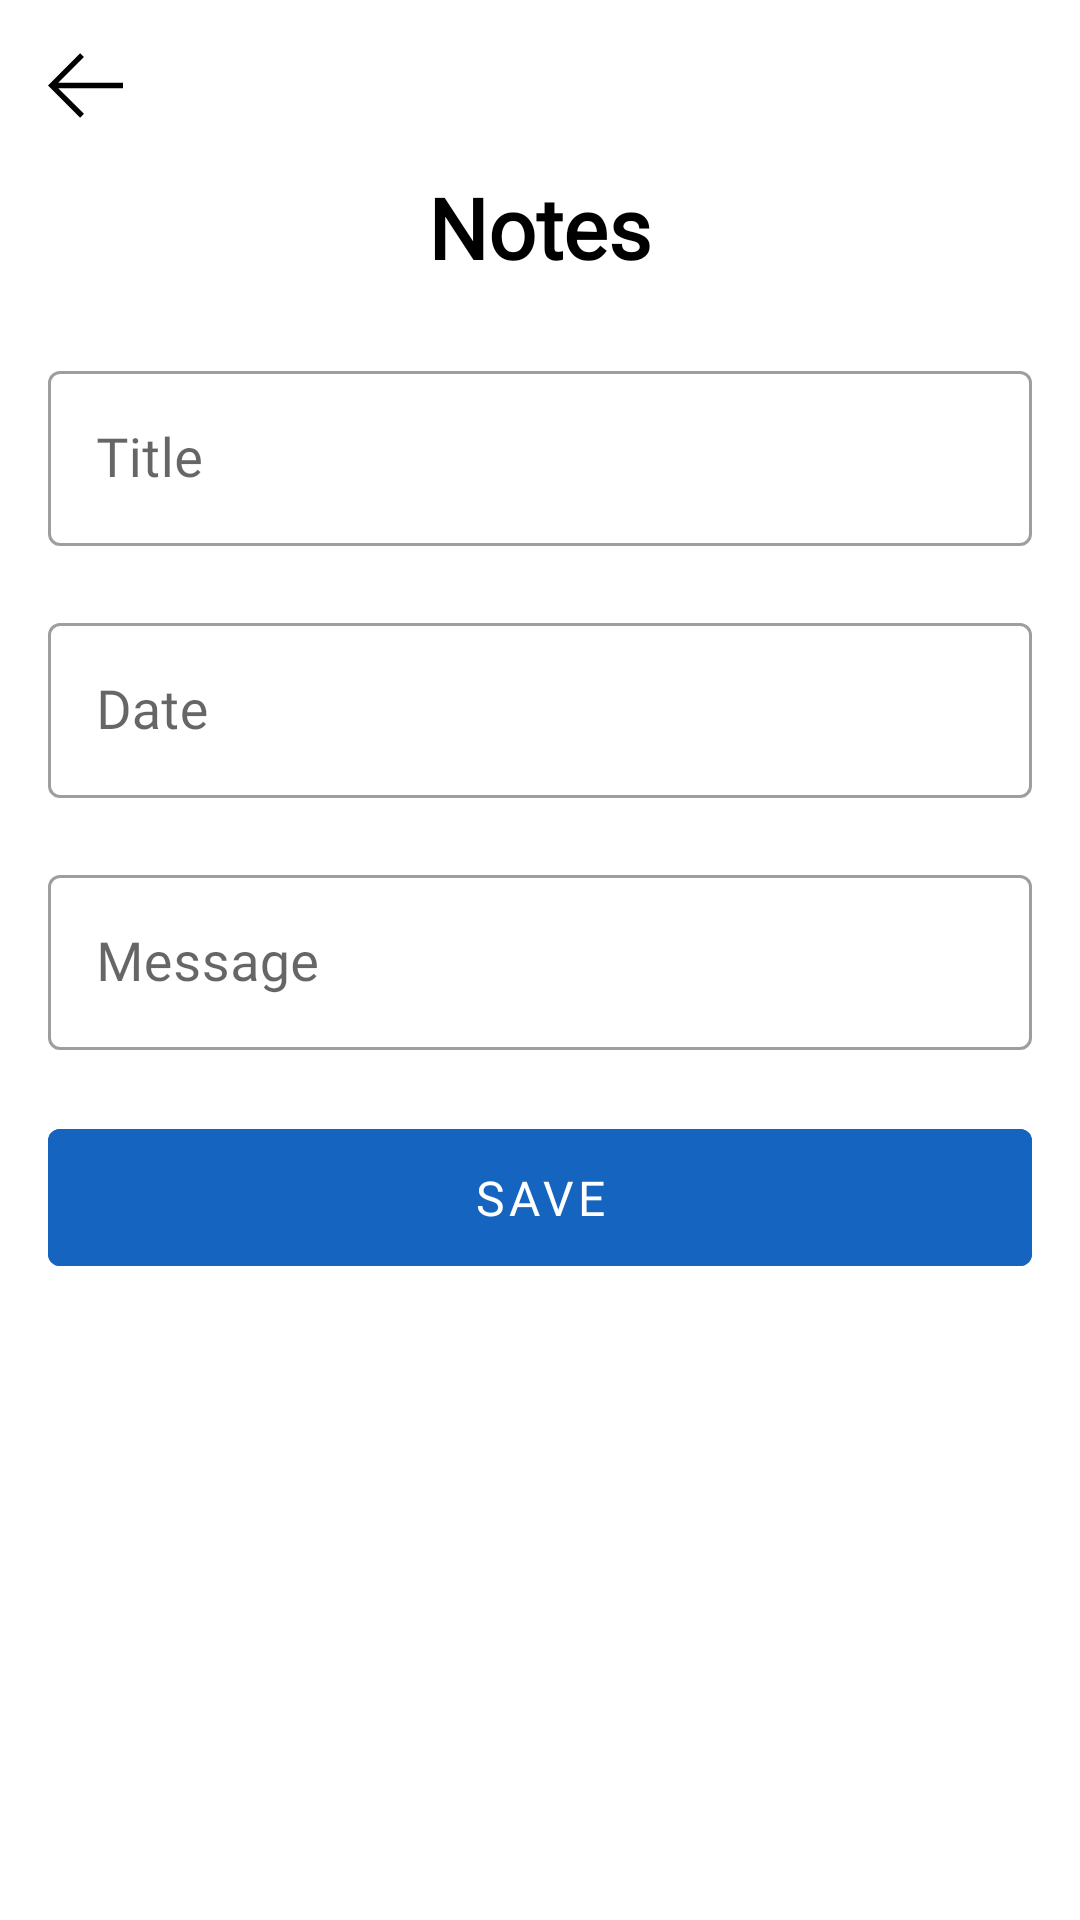

Reconstruct the res/layout file that produces this screen, plus the resources it refers to.
<!-- AndroidManifest.xml: application theme AppTheme -->
<!-- res/layout/activity_new_word.xml -->
<?xml version="1.0" encoding="utf-8"?>
<layout xmlns:android="http://schemas.android.com/apk/res/android"
    xmlns:app="http://schemas.android.com/apk/res-auto">

    <ScrollView
        android:layout_width="match_parent"
        android:layout_height="wrap_content">

        <LinearLayout
            android:layout_width="match_parent"
            android:layout_height="wrap_content"
            android:orientation="vertical"
            android:padding="16dp">

            <ImageView
                android:id="@+id/ivBack"
                android:layout_width="wrap_content"
                android:layout_height="wrap_content"
                android:src="@drawable/ic_back" />

            <TextView
                android:id="@+id/tvHeading"
                style="@style/tvBold"
                android:layout_gravity="center"
                android:layout_marginTop="16dp"
                android:text="Notes" />

            <com.google.android.material.textfield.TextInputLayout
                style="@style/Widget.MaterialComponents.TextInputLayout.OutlinedBox"
                android:layout_width="match_parent"
                android:layout_height="wrap_content"
                android:layout_marginTop="24dp"
                app:errorEnabled="true">

                <com.google.android.material.textfield.TextInputEditText
                    android:id="@+id/etTitle"
                    android:layout_width="match_parent"
                    android:layout_height="wrap_content"
                    android:hint="@string/hint_title"
                    android:imeOptions="actionNext"
                    android:inputType="textAutoComplete"
                    android:textSize="18sp"
                    app:fontFamily="@font/alata_regular" />
            </com.google.android.material.textfield.TextInputLayout>

            <com.google.android.material.textfield.TextInputLayout
                style="@style/Widget.MaterialComponents.TextInputLayout.OutlinedBox"
                android:layout_width="match_parent"
                android:layout_height="wrap_content"
                app:errorEnabled="true">

                <com.google.android.material.textfield.TextInputEditText
                    android:id="@+id/etDate"
                    android:layout_width="match_parent"
                    android:layout_height="wrap_content"
                    android:clickable="true"
                    android:cursorVisible="false"
                    android:focusable="true"
                    android:focusableInTouchMode="false"
                    android:hint="@string/hint_date"
                    android:imeOptions="actionNext"
                    android:inputType="text"
                    android:textSize="18sp"
                    app:fontFamily="@font/alata_regular" />
            </com.google.android.material.textfield.TextInputLayout>

            <com.google.android.material.textfield.TextInputLayout
                style="@style/Widget.MaterialComponents.TextInputLayout.OutlinedBox"
                android:layout_width="match_parent"
                android:layout_height="wrap_content"
                app:errorEnabled="true">

                <com.google.android.material.textfield.TextInputEditText
                    android:id="@+id/etMessage"
                    android:layout_width="match_parent"
                    android:layout_height="wrap_content"
                    android:hint="@string/hint_message"
                    android:imeOptions="actionDone"
                    android:inputType="textAutoComplete"
                    android:textSize="18sp"
                    app:fontFamily="@font/alata_regular" />
            </com.google.android.material.textfield.TextInputLayout>

            <com.google.android.material.button.MaterialButton
                android:id="@+id/btnSave"
                style="@style/Widget.MaterialComponents.Button.TextButton"
                android:layout_width="match_parent"
                android:layout_height="wrap_content"
                android:backgroundTint="@color/colorPrimaryDark"
                android:padding="12dp"
                android:text="@string/button_save"
                android:textColor="#ffffff"
                android:textSize="16sp"
                app:fontFamily="@font/alata_regular" />
        </LinearLayout>
    </ScrollView>
</layout>
<!-- resources referenced by this layout -->
<resources>
  <color name="colorPrimaryDark">#1565C0</color>
  <!-- drawable ic_back (drawable) -->
  <vector xmlns:android="http://schemas.android.com/apk/res/android"
      android:width="25dp"
      android:height="25dp"
      android:viewportWidth="482.239"
      android:viewportHeight="482.239">
    <path
        android:fillColor="#FF000000"
        android:pathData="m206.812,34.446 l-206.812,206.673 206.743,206.674 24.353,-24.284 -165.167,-165.167h416.31v-34.445h-416.31l165.236,-165.236z"/>
  </vector>
  <string name="button_save">Save</string>
  <string name="hint_date">Date</string>
  <string name="hint_message">Message</string>
  <string name="hint_title">Title</string>
  <style name="tvBold">
          <item name="android:layout_width">wrap_content</item>
          <item name="android:layout_height">wrap_content</item>
          <item name="android:textSize">28sp</item>
          <item name="android:textColor">@color/colorBlack</item>
          <item name="android:fontFamily">@font/alata_regular</item>
          <item name="android:textStyle">bold</item>
      </style>
  <style name="AppTheme" parent="Theme.MaterialComponents.Light.NoActionBar">
          
          <item name="colorPrimary">@color/colorPrimary</item>
          <item name="colorPrimaryDark">@color/colorPrimaryDark</item>
          <item name="colorAccent">@color/colorAccent</item>
      </style>
  <color name="colorBlack">#000000</color>
  <color name="colorPrimary">#1565C0</color>
  <color name="colorAccent">#1565C0</color>
</resources>
